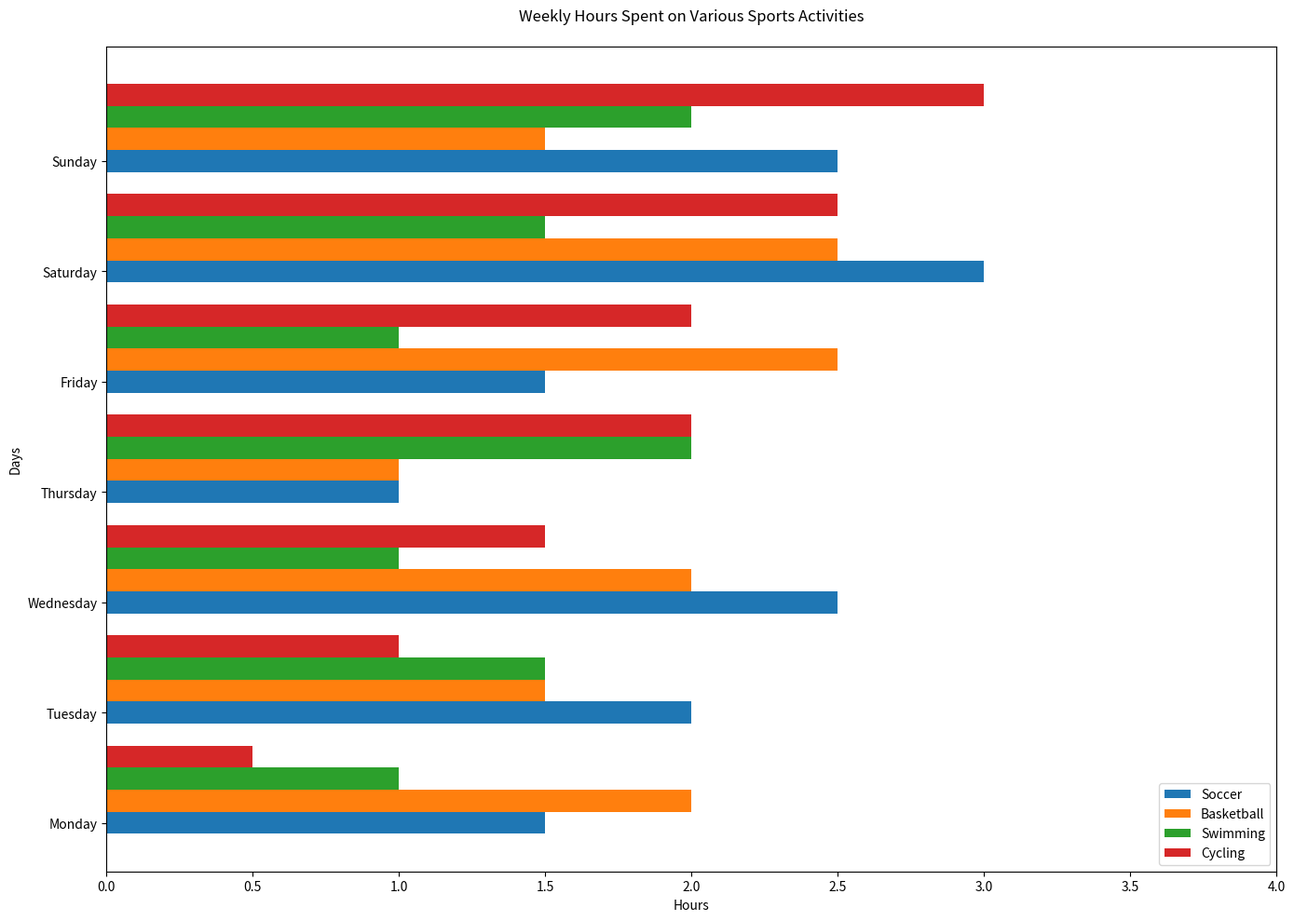

This figure's Python source:

import matplotlib.pyplot as plt

# Data
days = ['Monday', 'Tuesday', 'Wednesday', 'Thursday', 'Friday', 'Saturday', 'Sunday']
soccer = [1.5, 2.0, 2.5, 1.0, 1.5, 3.0, 2.5]
basketball = [2.0, 1.5, 2.0, 1.0, 2.5, 2.5, 1.5]
swimming = [1.0, 1.5, 1.0, 2.0, 1.0, 1.5, 2.0]
cycling = [0.5, 1.0, 1.5, 2.0, 2.0, 2.5, 3.0]

# Create figure and axis objects
fig, ax = plt.subplots(figsize=(14, 10))

# Plotting the bar chart
bar_height = 0.2
ax.barh(days, soccer, color='#1f77b4', height=bar_height, label='Soccer')
ax.barh([d + bar_height for d in range(len(days))], basketball, color='#ff7f0e', height=bar_height, label='Basketball')
ax.barh([d + 2 * bar_height for d in range(len(days))], swimming, color='#2ca02c', height=bar_height, label='Swimming')
ax.barh([d + 3 * bar_height for d in range(len(days))], cycling, color='#d62728', height=bar_height, label='Cycling')

# Customizing the plot (labels, title, etc.)
ax.set_ylabel('Days')
ax.set_xlabel('Hours')
ax.set_title('Weekly Hours Spent on Various Sports Activities', pad=20)
ax.set_xlim([0, 4])
ax.legend(loc='lower right', bbox_to_anchor=(1, 0))

# Adjust layout
plt.tight_layout()
plt.show()
